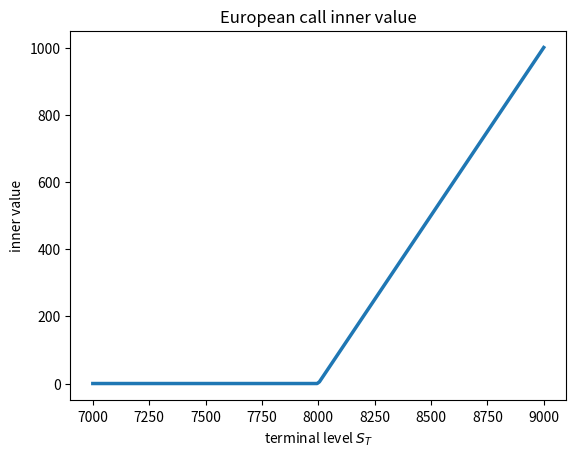

The matplotlib source for this figure:
#
# European Call Option Inner Value Plot
# dawp_pI_inner_value_plot.py
#
# (c) Dr. Yves J. Hilpisch
# Derivatives Analytics with Python
#

from pathlib import Path  # path handling for optional figure export

import numpy as np  # numerical arrays
import matplotlib.pyplot as plt  # plotting

FIG_SAVE = False  # set to True to export the figure as a PDF
FIG_DIR = Path("../figures")  # figure output directory
FIG_DPI = 300  # target resolution for exported figures


def maybe_save(fig, filename):
    # Optionally saves a Matplotlib figure as a PDF file.
    if not FIG_SAVE:
        return
    FIG_DIR.mkdir(parents=True, exist_ok=True)
    path = FIG_DIR / f"{filename}.pdf"
    fig.savefig(path, format="pdf", dpi=FIG_DPI)
    print(f"saved: {path}")


def main():
    # Generates the inner value curve of a European call option.
    K = 8000.0  # strike level

    S_T = np.linspace(7000.0, 9000.0, 200)  # terminal levels for plotting
    h_T = np.maximum(S_T - K, 0.0)  # inner values on the grid

    fig, ax = plt.subplots()  # create a single plot
    ax.plot(S_T, h_T, lw=2.5)  # plot call inner value
    ax.set_xlabel(r"terminal level $S_T$")  # x-axis label
    ax.set_ylabel("inner value")  # y-axis label
    ax.set_title("European call inner value")  # plot title

    maybe_save(fig, "dawp_pI_fig01_inner_value")  # optional PDF export
    plt.show()  # display the plot


if __name__ == "__main__":
    main()  # run the main function
